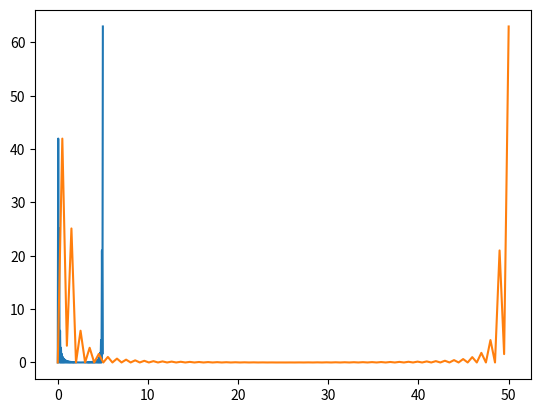

Reproduce this figure in Python.
#oppgave 1 konvulusjon
import numpy as np
from numpy import pi, exp, sin
import matplotlib.pyplot as plt

#oppgave 1a konvulusjon 
def konvin3190(x,ylen,h):
    M, N = len(h), len(x)
    y = np.zeros(M+N-1)
    
    for m in range(1, M):
        for n in range(1,N):
            o = n+m-1
            y[o] = y[o] + x[n]*h[m]
            
    if ylen == 0: #needs to return with the length of 'x'
        a, b = int(np.floor(0.5*(M-1))), int(np.ceil(0.5*(M-1) +1))
        return y[b:int(M+N-1-a)]
    else:
        return y

#oppgave 1b frekvens
def frekspekin3190(x, N, fs):
    X = np.zeros(N)
    w = np.linspace(0, pi, N)    #N-data punkter som omega(w)
    for i in range(N):
        for j in range(len(x)):
            X[i] = X[i] +x[j]*exp(-1J*w[i]*(j-1))
    f = (w*fs)/(2*pi)

    return X,f

def filter_h(size):
    return (1/5)*np.ones(size)

#oppgave 1c plott 
f1, f2 = 10, 20                 #Hz
fs = 100                        #Hz
t_len = 5                       #sekunder 
t = np.linspace(0, t_len, fs)   #tidsarray
h = filter_h(4)                 #filter
x = sin(2*pi*f1*t) + sin(2*pi*f2*t)   #x[n] signal

y_sig = konvin3190(x,0, h)
N = 100
X, f_1 = frekspekin3190(x, N, fs)
Y, f_2 = frekspekin3190(y_sig, N, fs)

plt.plot(t, abs(X))
plt.show()

plt.plot(f_1, abs(X))
plt.show()



#oppgave 2a
h1 = [0.0002, 0.0001, -0.0001, -0.0005, -0.0011, -0.0017, -0.0019, 
    -0.0016, -0.0005, 0.0015, 0.0040, 0.0064, 0.0079, 0.0075, 0.0046, 
    -0.0009, -0.0084, -0.0164, -0.0227, -0.0248, -0.0203, -0.0079, 
    0.0127, 0.0400, 0.0712, 0.1021, 0.1284, 0.1461, 0.1523, 0.1461, 
    0.1284, 0.1021, 0.0712, 0.0400, 0.0127, -0.0079, -0.0203, -0.0248, 
    -0.0227, -0.0164, -0.0084, -0.0009, 0.0046, 0.0075, 0.0079, 0.0064, 
    0.0040, 0.0015, -0.0005, -0.0016, -0.0019, -0.0017, -0.0011, 
    -0.0005, -0.0001, 0.0001, 0.0002]

h2 = [-0.0002, -0.0001, 0.0003, 0.0005, -0.0001, -0.0009, -0.0007, 
    0.0007, 0.0018, 0.0005, -0.0021, -0.0027, 0.0004, 0.0042, 0.0031, 
    -0.0028, -0.0067, -0.0023, 0.0069, 0.0091, -0.0010, -0.0127, 
    -0.0100, 0.0077, 0.0198, 0.0075, -0.0193, -0.0272, 0.0014, 0.0386, 
    0.0338, -0.0246, -0.0771, -0.0384, 0.1128, 0.2929, 0.3734, 0.2929, 
    0.1128, -0.0384, -0.0771, -0.0246, 0.0338, 0.0386, 0.0014, -0.0272, 
    -0.0193, 0.0075, 0.0198, 0.0077, -0.0100, -0.0127, -0.0010, 0.0091, 
    0.0069, -0.0023, -0.0067, -0.0028, 0.0031, 0.0042, 0.0004, -0.0027, 
    -0.0021, 0.0005, 0.0018, 0.0007, -0.0007, -0.0009, -0.0001, 0.0005, 
    0.0003, -0.0001, -0.0002]

